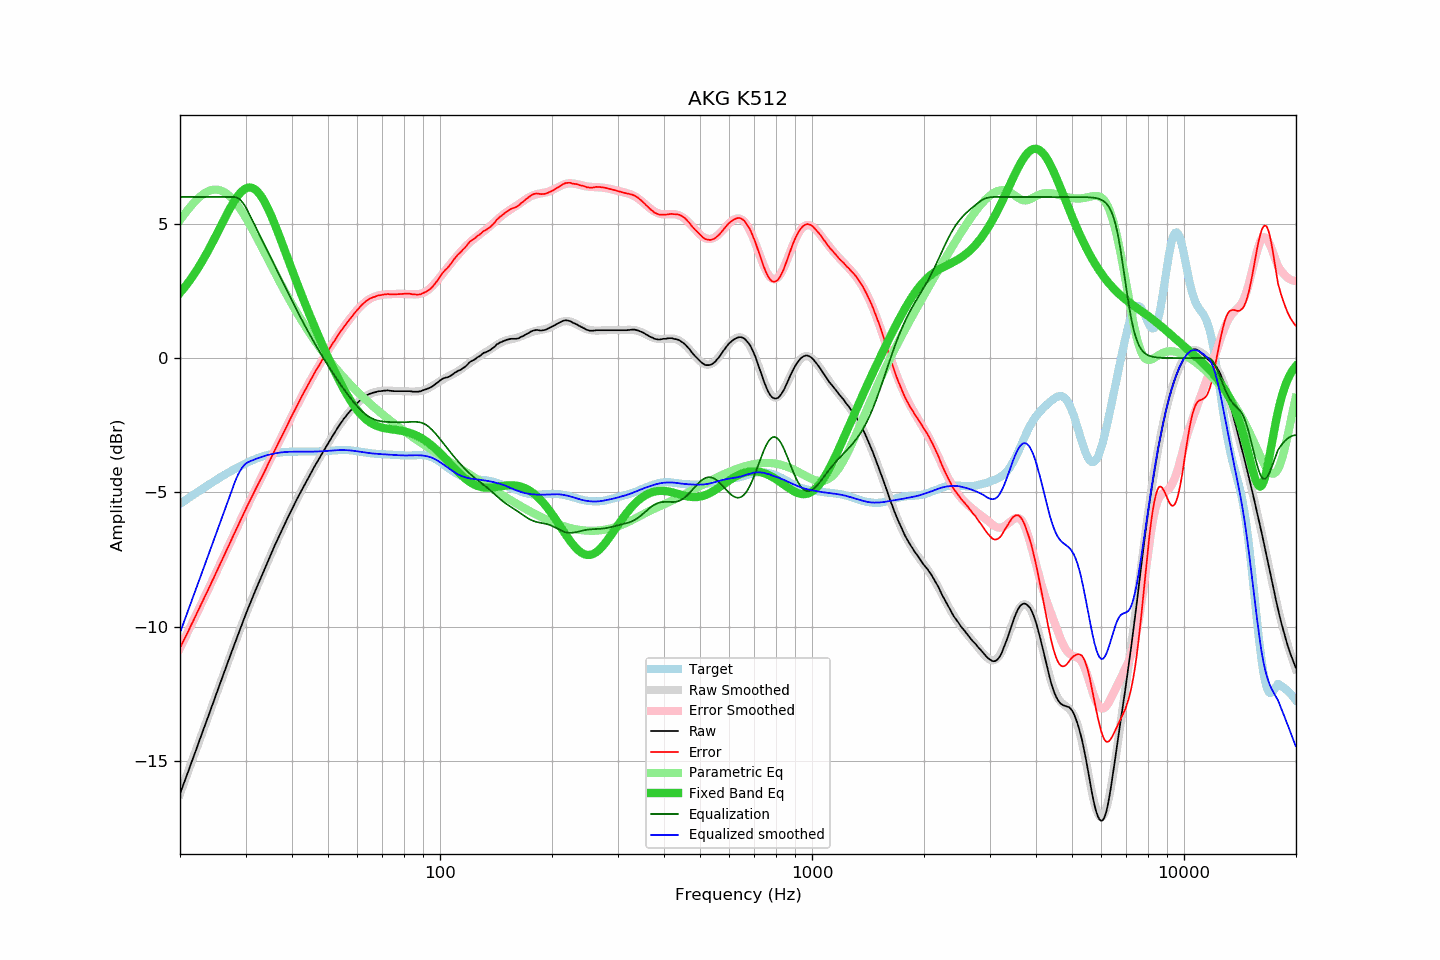

The file beside this chart, header and first rows:
frequency, raw, error, smoothed, error_smoothed, equalization, parametric_eq, equalized_raw, equalized_smoothed, target
20.00, -16.22, -10.79, -16.23, -10.80, 6.00, 2.43, -10.22, -10.23, -5.43
20.20, -16.06, -10.68, -16.06, -10.68, 6.00, 2.50, -10.06, -10.06, -5.39
20.40, -15.90, -10.55, -15.90, -10.55, 6.00, 2.57, -9.90, -9.90, -5.34
20.61, -15.74, -10.44, -15.74, -10.43, 6.00, 2.65, -9.74, -9.74, -5.30
20.81, -15.58, -10.32, -15.57, -10.31, 6.00, 2.72, -9.58, -9.57, -5.26
21.02, -15.41, -10.19, -15.41, -10.19, 6.00, 2.80, -9.41, -9.41, -5.22
21.23, -15.25, -10.07, -15.25, -10.06, 6.00, 2.89, -9.25, -9.25, -5.18
21.44, -15.08, -9.94, -15.08, -9.94, 6.00, 2.97, -9.08, -9.08, -5.14
21.66, -14.92, -9.82, -14.92, -9.81, 6.00, 3.06, -8.92, -8.92, -5.10
21.87, -14.76, -9.69, -14.75, -9.69, 6.00, 3.15, -8.76, -8.75, -5.06
22.09, -14.59, -9.56, -14.59, -9.56, 6.00, 3.24, -8.59, -8.59, -5.02
22.31, -14.42, -9.43, -14.43, -9.44, 6.00, 3.33, -8.42, -8.43, -4.98
22.54, -14.26, -9.32, -14.26, -9.31, 6.00, 3.43, -8.26, -8.26, -4.95
22.76, -14.09, -9.18, -14.10, -9.19, 6.00, 3.53, -8.09, -8.10, -4.91
22.99, -13.93, -9.06, -13.93, -9.06, 6.00, 3.63, -7.93, -7.93, -4.87
23.22, -13.76, -8.93, -13.77, -8.94, 6.00, 3.73, -7.76, -7.77, -4.83
23.45, -13.60, -8.81, -13.60, -8.81, 6.00, 3.84, -7.60, -7.60, -4.79
23.69, -13.44, -8.69, -13.44, -8.69, 6.00, 3.94, -7.44, -7.44, -4.75
23.92, -13.27, -8.56, -13.27, -8.56, 6.00, 4.06, -7.27, -7.27, -4.71
24.16, -13.11, -8.44, -13.10, -8.43, 6.00, 4.17, -7.11, -7.10, -4.67
24.40, -12.94, -8.30, -12.94, -8.31, 6.00, 4.28, -6.94, -6.94, -4.63
24.65, -12.78, -8.19, -12.77, -8.18, 6.00, 4.40, -6.78, -6.77, -4.60
24.89, -12.61, -8.05, -12.61, -8.05, 6.00, 4.51, -6.61, -6.61, -4.56
25.14, -12.44, -7.92, -12.44, -7.92, 6.00, 4.63, -6.44, -6.44, -4.52
25.39, -12.28, -7.80, -12.28, -7.79, 6.00, 4.75, -6.28, -6.28, -4.48
25.65, -12.11, -7.67, -12.11, -7.67, 6.00, 4.87, -6.11, -6.11, -4.44
25.91, -11.94, -7.54, -11.95, -7.54, 6.00, 4.99, -5.94, -5.95, -4.41
26.16, -11.78, -7.41, -11.78, -7.41, 6.00, 5.11, -5.78, -5.78, -4.37
26.43, -11.61, -7.28, -11.62, -7.28, 6.00, 5.22, -5.61, -5.62, -4.34
26.69, -11.45, -7.15, -11.45, -7.15, 6.00, 5.34, -5.45, -5.45, -4.30
26.96, -11.29, -7.03, -11.29, -7.02, 6.00, 5.45, -5.29, -5.29, -4.27
27.23, -11.12, -6.89, -11.13, -6.89, 6.00, 5.56, -5.12, -5.13, -4.23
27.50, -10.96, -6.76, -10.96, -6.76, 6.00, 5.67, -4.96, -4.96, -4.20
27.77, -10.80, -6.63, -10.80, -6.63, 6.00, 5.77, -4.80, -4.80, -4.17
28.05, -10.64, -6.51, -10.64, -6.50, 6.00, 5.87, -4.64, -4.64, -4.13
28.33, -10.48, -6.38, -10.48, -6.38, 5.99, 5.96, -4.49, -4.49, -4.10
28.62, -10.32, -6.26, -10.32, -6.25, 5.96, 6.04, -4.36, -4.36, -4.07
28.90, -10.16, -6.12, -10.16, -6.12, 5.92, 6.12, -4.24, -4.24, -4.04
29.19, -10.00, -6.00, -10.00, -5.99, 5.86, 6.18, -4.14, -4.14, -4.01
29.48, -9.84, -5.86, -9.84, -5.87, 5.79, 6.24, -4.05, -4.05, -3.97
29.78, -9.68, -5.74, -9.69, -5.74, 5.70, 6.29, -3.98, -3.98, -3.94
30.08, -9.52, -5.61, -9.53, -5.62, 5.61, 6.32, -3.92, -3.93, -3.92
30.38, -9.37, -5.49, -9.38, -5.49, 5.49, 6.34, -3.88, -3.89, -3.89
30.68, -9.23, -5.37, -9.23, -5.37, 5.37, 6.35, -3.86, -3.86, -3.86
30.99, -9.08, -5.25, -9.08, -5.25, 5.25, 6.35, -3.83, -3.83, -3.83
31.30, -8.93, -5.13, -8.94, -5.13, 5.13, 6.33, -3.80, -3.81, -3.81
31.61, -8.79, -5.01, -8.79, -5.01, 5.01, 6.31, -3.78, -3.78, -3.78
31.93, -8.64, -4.89, -8.65, -4.89, 4.89, 6.27, -3.76, -3.76, -3.76
32.24, -8.50, -4.76, -8.50, -4.77, 4.77, 6.21, -3.73, -3.74, -3.74
32.57, -8.36, -4.65, -8.36, -4.65, 4.65, 6.15, -3.71, -3.72, -3.71
32.89, -8.23, -4.54, -8.22, -4.53, 4.53, 6.07, -3.70, -3.70, -3.69
33.22, -8.09, -4.42, -8.08, -4.41, 4.41, 5.98, -3.68, -3.68, -3.67
33.55, -7.95, -4.30, -7.94, -4.29, 4.29, 5.88, -3.66, -3.66, -3.65
33.89, -7.81, -4.18, -7.80, -4.16, 4.16, 5.77, -3.65, -3.64, -3.63
34.23, -7.67, -4.05, -7.66, -4.04, 4.04, 5.66, -3.63, -3.62, -3.62
34.57, -7.52, -3.92, -7.52, -3.92, 3.92, 5.53, -3.60, -3.60, -3.60
34.92, -7.38, -3.80, -7.39, -3.80, 3.80, 5.40, -3.58, -3.59, -3.59
35.27, -7.25, -3.68, -7.25, -3.68, 3.68, 5.27, -3.58, -3.57, -3.57
35.62, -7.11, -3.55, -7.12, -3.55, 3.55, 5.12, -3.56, -3.56, -3.56
35.97, -6.97, -3.42, -6.98, -3.43, 3.43, 4.98, -3.54, -3.55, -3.55
... 635 more rows
